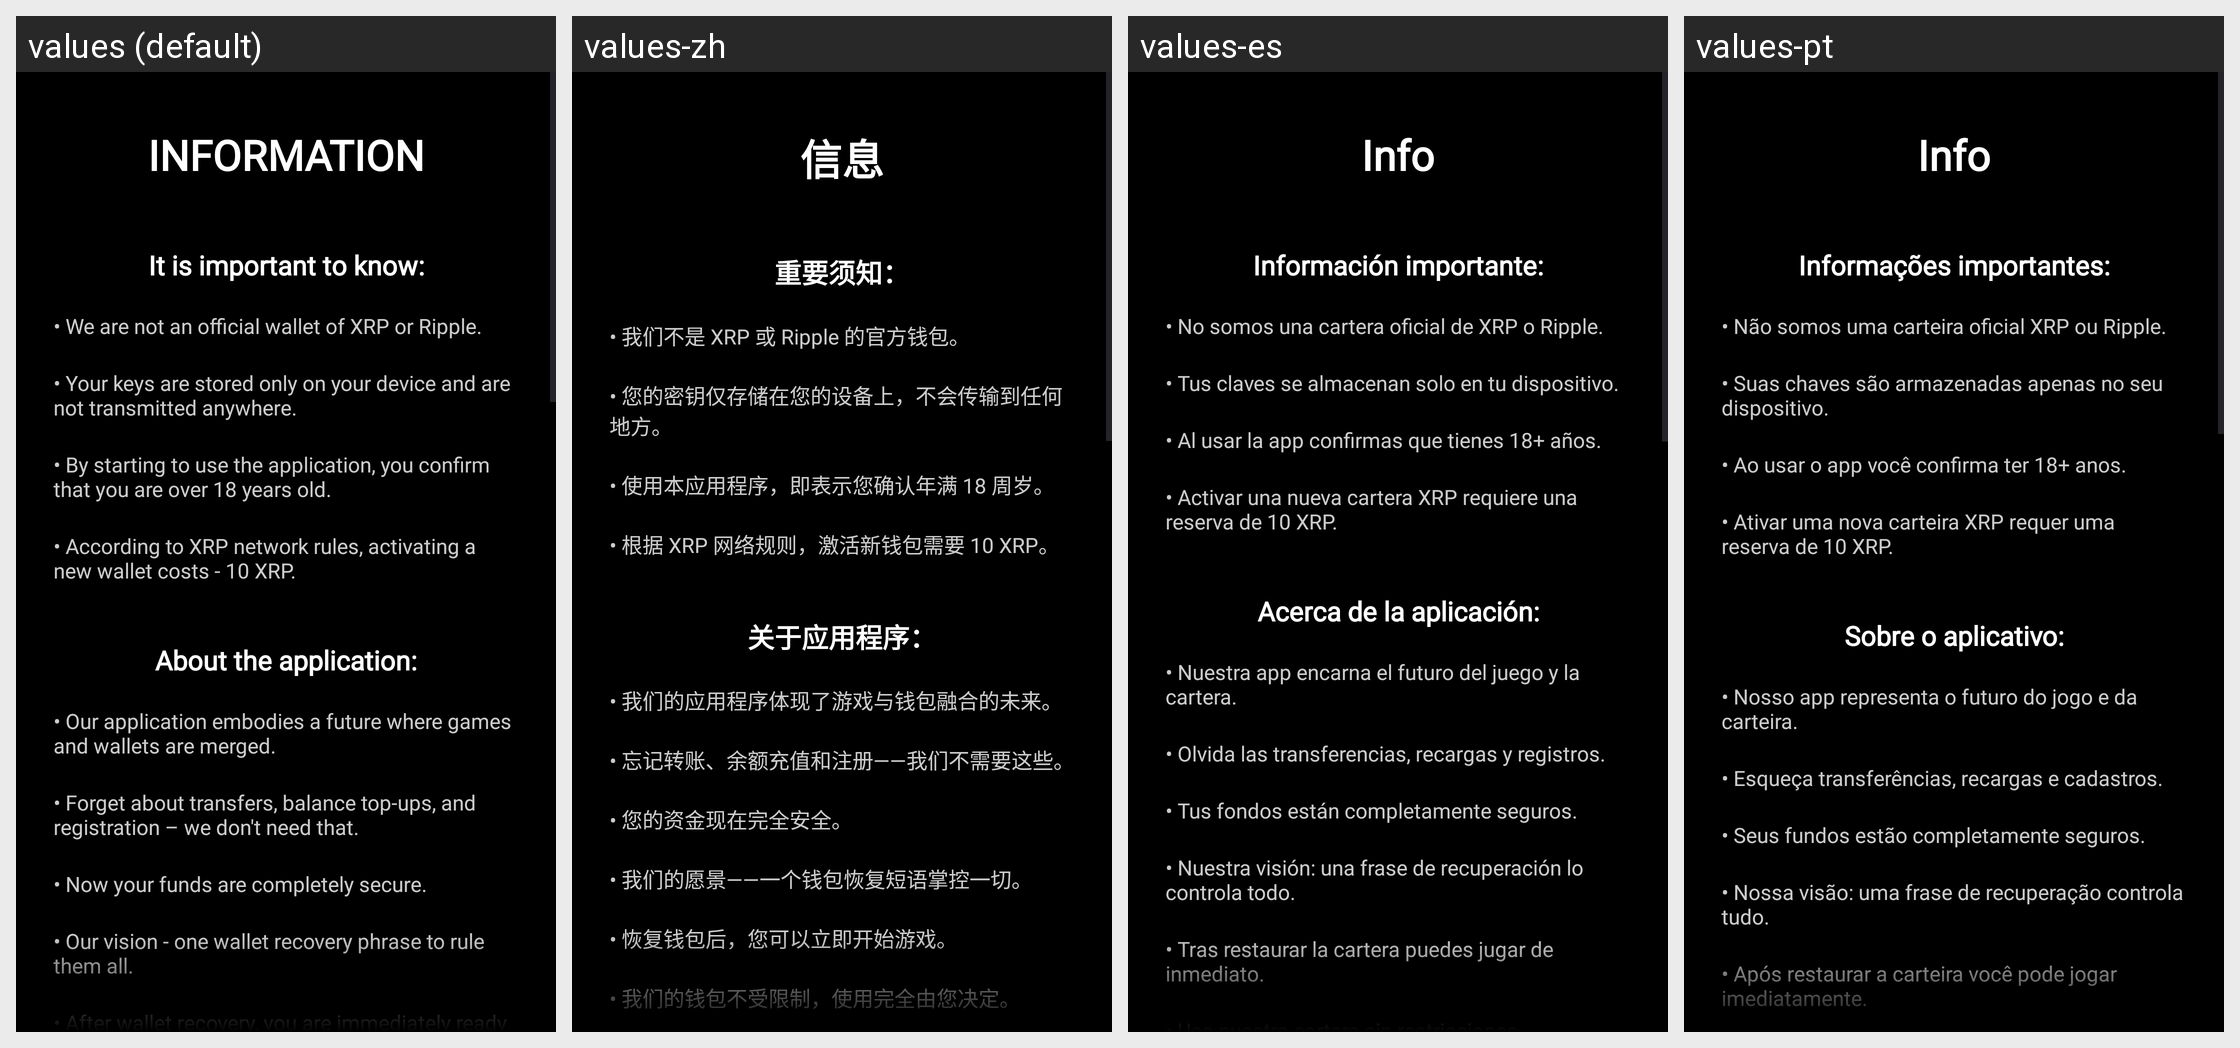

Here is an Android app screen in its default locale and in the app's own translations. Write out the translated-string differences for the strings that appear on this screen.
Android screen res/layout/info_main_page.xml rendered under 4 locales, left to right: values (default), values-zh, values-es, values-pt. Device: Nexus 5 (rendered at 1080×1920; each locale shown at half size, 540×960, under a caption strip naming it); theme Theme.XGW.
Other locales in the repository, not shown: values-ar, values-bn, values-de, values-fr, values-hi, values-ru.
Strings drawn on this screen, with the default value and each locale's value (text and hints the layout hard-codes, and strings that could not be matched under every locale, appear in the picture but are not listed):

info_main_text
  values: INFORMATION
  values-zh: 信息
  values-es: Info
  values-pt: Info

it_is_important_to_know
  values: It is important to know:
  values-zh: 重要须知：
  values-es: Información importante:
  values-pt: Informações importantes:

it_is_important_to_know_1
  values: • We are not an official wallet of XRP or Ripple.
  values-zh: • 我们不是 XRP 或 Ripple 的官方钱包。
  values-es: • No somos una cartera oficial de XRP o Ripple.
  values-pt: • Não somos uma carteira oficial XRP ou Ripple.

it_is_important_to_know_2
  values: • Your keys are stored only on your device and are not transmitted anywhere.
  values-zh: • 您的密钥仅存储在您的设备上，不会传输到任何地方。
  values-es: • Tus claves se almacenan solo en tu dispositivo.
  values-pt: • Suas chaves são armazenadas apenas no seu dispositivo.

it_is_important_to_know_3
  values: • By starting to use the application, you confirm that you are over 18 years old.
  values-zh: • 使用本应用程序，即表示您确认年满 18 周岁。
  values-es: • Al usar la app confirmas que tienes 18+ años.
  values-pt: • Ao usar o app você confirma ter 18+ anos.

it_is_important_to_know_4
  values: • According to XRP network rules, activating a new wallet costs - 10 XRP.
  values-zh: • 根据 XRP 网络规则，激活新钱包需要 10 XRP。
  values-es: • Activar una nueva cartera XRP requiere una reserva de 10 XRP.
  values-pt: • Ativar uma nova carteira XRP requer uma reserva de 10 XRP.

about_the_application
  values: About the application:
  values-zh: 关于应用程序：
  values-es: Acerca de la aplicación:
  values-pt: Sobre o aplicativo:

about_the_application_1
  values: • Our application embodies a future where games and wallets are merged.
  values-zh: • 我们的应用程序体现了游戏与钱包融合的未来。
  values-es: • Nuestra app encarna el futuro del juego y la cartera.
  values-pt: • Nosso app representa o futuro do jogo e da carteira.

about_the_application_2
  values: • Forget about transfers, balance top-ups, and registration – we don't need that.
  values-zh: • 忘记转账、余额充值和注册——我们不需要这些。
  values-es: • Olvida las transferencias, recargas y registros.
  values-pt: • Esqueça transferências, recargas e cadastros.

about_the_application_3
  values: • Now your funds are completely secure.
  values-zh: • 您的资金现在完全安全。
  values-es: • Tus fondos están completamente seguros.
  values-pt: • Seus fundos estão completamente seguros.

about_the_application_4
  values: • Our vision - one wallet recovery phrase to rule them all.
  values-zh: • 我们的愿景——一个钱包恢复短语掌控一切。
  values-es: • Nuestra visión: una frase de recuperación lo controla todo.
  values-pt: • Nossa visão: uma frase de recuperação controla tudo.

about_the_application_5
  values: • After wallet recovery, you are immediately ready to play.
  values-zh: • 恢复钱包后，您可以立即开始游戏。
  values-es: • Tras restaurar la cartera puedes jugar de inmediato.
  values-pt: • Após restaurar a carteira você pode jogar imediatamente.
